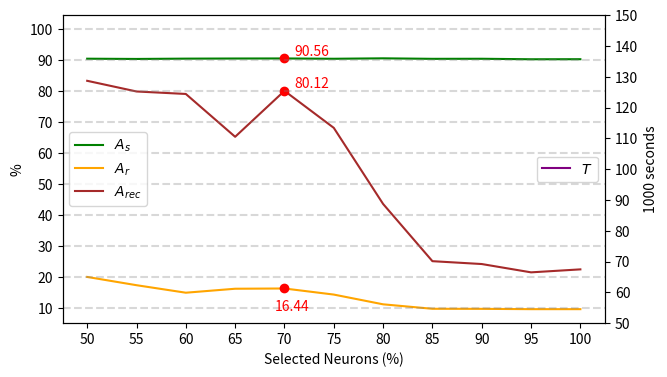

Recreate this plot in Python.
import sys
import matplotlib.pyplot as plt
import numpy as np


def draw_recovery_attack_graph(
    percents,
    separate_accuracies,
    remove_accuracies,
    recover_accuracies,
    running_time,
):
    figure = plt.figure(figsize=(7, 4))

    figure1 = figure.add_subplot(111)
    figure1.set_xlabel("Selected Neurons (%)")
    figure1.set_ylabel("%")

    figure1.set_xticks(np.linspace(50, 100, 11))  # [50, 105, 5]
    figure1.set_yticks(np.linspace(10, 100, 10))  # [10, 110, 10]

    figure1.plot(
        percents,
        separate_accuracies,
        linestyle="solid",
        color="green",
        label="$A_s$",
    )

    figure1.plot(
        percents,
        remove_accuracies,
        linestyle="solid",
        color="orange",
        label="$A_r$",
    )

    figure1.plot(
        percents,
        recover_accuracies,
        linestyle="solid",
        color="brown",
        label="$A_{rec}$",
    )
    figure1.legend(loc="center left")

    figure2 = figure1.twinx()
    figure2.set_ylim(ymin=50, ymax=150)
    figure2.set_yticks(np.linspace(50, 150, 11))
    figure2.plot(
        percents,
        running_time,
        linestyle="solid",
        color="purple",
        label="$T$",
    )
    figure2.set_ylabel("1000 seconds")
    figure2.legend(loc="center right")

    figure1.scatter(percents[4], separate_accuracies[4], color="red", zorder=2)
    figure1.annotate(
        f"{separate_accuracies[4]:.2f}",
        xy=(percents[4], separate_accuracies[5]),
        xytext=(percents[4] + 1, separate_accuracies[5] + 1),
        color="red",
    )
    figure1.scatter(percents[4], remove_accuracies[4], color="red", zorder=2)
    figure1.annotate(
        f"{remove_accuracies[4]:.2f}",
        xy=(percents[4], remove_accuracies[4]),
        xytext=(percents[4] - 1, remove_accuracies[4] - 7),
        color="red",
    )
    figure1.scatter(percents[4], recover_accuracies[4], color="red", zorder=2)
    figure1.annotate(
        f"{recover_accuracies[4]:.2f}",
        xy=(percents[4], recover_accuracies[4]),
        xytext=(percents[4] + 1, recover_accuracies[4] + 1),
        color="red",
    )
    figure2.scatter(percents[4], running_time[4], color="red", zorder=2)
    figure2.annotate(
        f"{running_time[4]:.2f}",
        xy=(percents[4], running_time[4]),
        xytext=(percents[4] + 2, running_time[4] - 1),
        color="red",
    )

    for i in range(10, 110, 10):
        figure1.axhline(i, linestyle="--", color="gray", alpha=0.3)

    plt.savefig(f"recovery_attack.png", dpi=1024)
    plt.close()


if __name__ == "__main__":
    percents = [*range(50, 105, 5)]
    separate_accuracies = [
        90.48,
        90.40,
        90.50,
        90.54,
        90.56,
        90.46,
        90.60,
        90.44,
        90.46,
        90.30,
        90.32,
    ]
    remove_accuracies = [
        20.16,
        17.50,
        15.08,
        16.36,
        16.44,
        14.48,
        11.34,
        9.90,
        9.88,
        9.78,
        9.78,
    ]
    recover_accuracies = [
        83.36,
        79.92,
        79.12,
        65.32,
        80.12,
        68.20,
        43.68,
        25.24,
        24.32,
        21.64,
        22.60,
    ]
    running_time = [31097, 33723, 36316, 39310, 0, 0, 0, 0, 0, 0, 0]

    draw_recovery_attack_graph(
        percents,
        separate_accuracies,
        remove_accuracies,
        recover_accuracies,
        [i / 1000 for i in running_time],
    )
